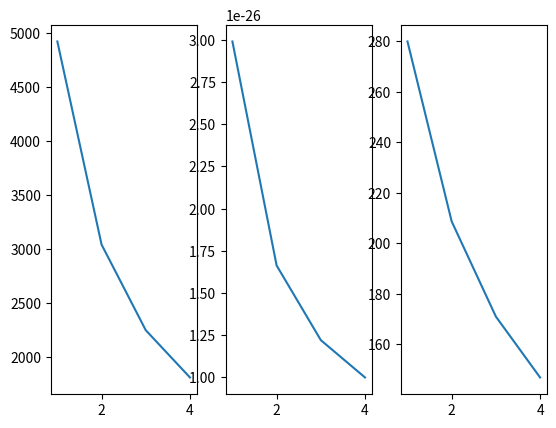

This figure's Python source:
"""
[redacted]
[redacted]
[redacted]
Fuel-rich operation of a bi-propellant rocket
"""
k_b = 1.38e-23 # [J/K]

def mdot_piece(gamma,mp,Tc):
    return np.sqrt((gamma*mp)/(k_b*Tc))*((gamma + 1.0)/2.0)\
    **(-(gamma + 1.0)/(2.0*(gamma - 1.0)))

def ExpRat_expression(Me,gamma):
    return ((gamma + 1.0) / 2.0)**(-(gamma + 1.0) / (2.0 * (gamma - 1.0))) \
* (1.0 / Me)*(1.0 + ((gamma - 1.0) / 2.0)*Me**2) \
**((gamma + 1.0) / (2.0 * (gamma - 1.0)))

def computeExhaustMachNumber(ExpRat,gamma):
    Me_low = 1.0 # Assuming that the number is between these Me_low and Me_high
    Me_high = 100.0
    Me_guess = 0.5*(Me_low + Me_high)
    delta = 1e-13
    ExpRat_check = ExpRat_expression(Me_guess,gamma)
    diff = ExpRat_check - float(ExpRat)
    i = 0
    limit = 1000
    while np.abs(diff) > delta:
        if i > limit:
            break
        if diff > 0.0: # Guess too large
            Me_high = Me_guess
            Me_guess = 0.5*(Me_low + Me_high)
        if diff < 0.0: # Guess too small
            Me_low = Me_guess
            Me_guess = 0.5*(Me_low + Me_high)
        i+=1
        ExpRat_check = ExpRat_expression(Me_guess,gamma)
        diff = ExpRat_check - ExpRat
    print("Computed Expansion Ratio is %5.3f" %ExpRat_check)
    print("Real Expansion Ratio is %i" %ExpRat)
    return Me_guess

""" Bulk """
import numpy as np
import matplotlib.pyplot as plt
p_c = 100.0*6894.757 # [Pa]
ExpRat = 50
d_t = 2e-3 # throat diameter [m]
A_t = np.pi*(d_t/2.0)**2
A_e = ExpRat*A_t
gamma_H2O = 1.33 # (g)
gamma_H2 = 1.41 # (g)
gamma_avg = (gamma_H2O + gamma_H2)/2.0


# Going to linearly interpolate enthalpy for Q_req
T0 = 298.0 # inlet temperature, deg K
Tf = 4000.0 # deg K
H0 = 0.0 # kJ/mol
Hf_H2 = 126.220 # kJ/mol from enthalpy table given with assignment
Hf_H2O = 184.226 # kJ/mol
dHdT_H2 = (Hf_H2 - H0)/(Tf - T0)
dHdT_H2O = (Hf_H2O - H0)/(Tf - T0)

n_H2Oprod = 2.0 # mols of H2O produced

# Enthalpies of Formation
deltaH_H2O = -241.93 # (g) [kJ/mol]
deltaH_H2 = -7.03 # (l) [kJ/mol]
deltaH_O2 = -9.42 # (l) [kJ/mol]

# Atomic Masses
amutokg = 1.66e-27
m_H2 = 2.016*amutokg # atomic mass -> [kg/particle]
m_H2O = m_H2 + 15.999*amutokg # atomic mass
m_O2 = 2*(m_H2O - m_H2) # atomic mass

mp_H2O = n_H2Oprod*m_H2O # [mol]*[kg/particle]

eps = np.array([1,2,3,4]) #fuel-rich operation mode: 1,2,3,4
Tcprime = np.array([T0,T0,T0,T0])
mp_average = np.array([0.0,0.0,0.0,0.0])
Isp = np.array([0.0,0.0,0.0,0.0])

for i in np.arange(np.size(eps)):
    n_H2prod = 2.0*(float(eps[i]) - 1.0) # mols of H2 produced
    mp_H2 = n_H2prod*m_H2 # changes with eps
    mp = n_H2Oprod*m_H2O + n_H2prod*m_H2 # n_H2prod changes with eps
    mp_average[i] = mp/(n_H2Oprod + n_H2prod)
    Q_avail = np.abs(2.0*deltaH_H2O + 2.0*(float(eps[i]) - 1.0)*deltaH_H2 \
    - 2.0*float(eps[i])*deltaH_H2 - deltaH_O2)
    Tcprime[i] = T0 + Q_avail/(n_H2Oprod*dHdT_H2O + n_H2prod*dHdT_H2)
    m_dot = A_t*p_c*mdot_piece(gamma_avg,mp,Tcprime[i])
    exhMachNumber = computeExhaustMachNumber(ExpRat,gamma_avg)
    p_e = p_c*(1.0+(gamma_avg - 1.0)/(2.0)*exhMachNumber**2)**(-gamma_avg/(gamma_avg-1.0))
    c_e = np.sqrt(((k_b*Tcprime[i])/mp) * (2.0*gamma_avg)/(gamma_avg - 1.0)\
    *(1.0 - (p_e/p_c)**((gamma_avg - 1.0)/gamma_avg)))
    F = m_dot*c_e + (p_e - 0.0)*A_e # Thrust
    Isp[i] = F/(m_dot*9.8)

print(Tcprime)
print(mp_average)
print(Isp)

""" Plotting """
trendfig, trendax = plt.subplots(ncols=3)
trendax[0].plot(eps,Tcprime)
trendax[1].plot(eps,mp_average)
trendax[2].plot(eps,Isp)

plt.show()
